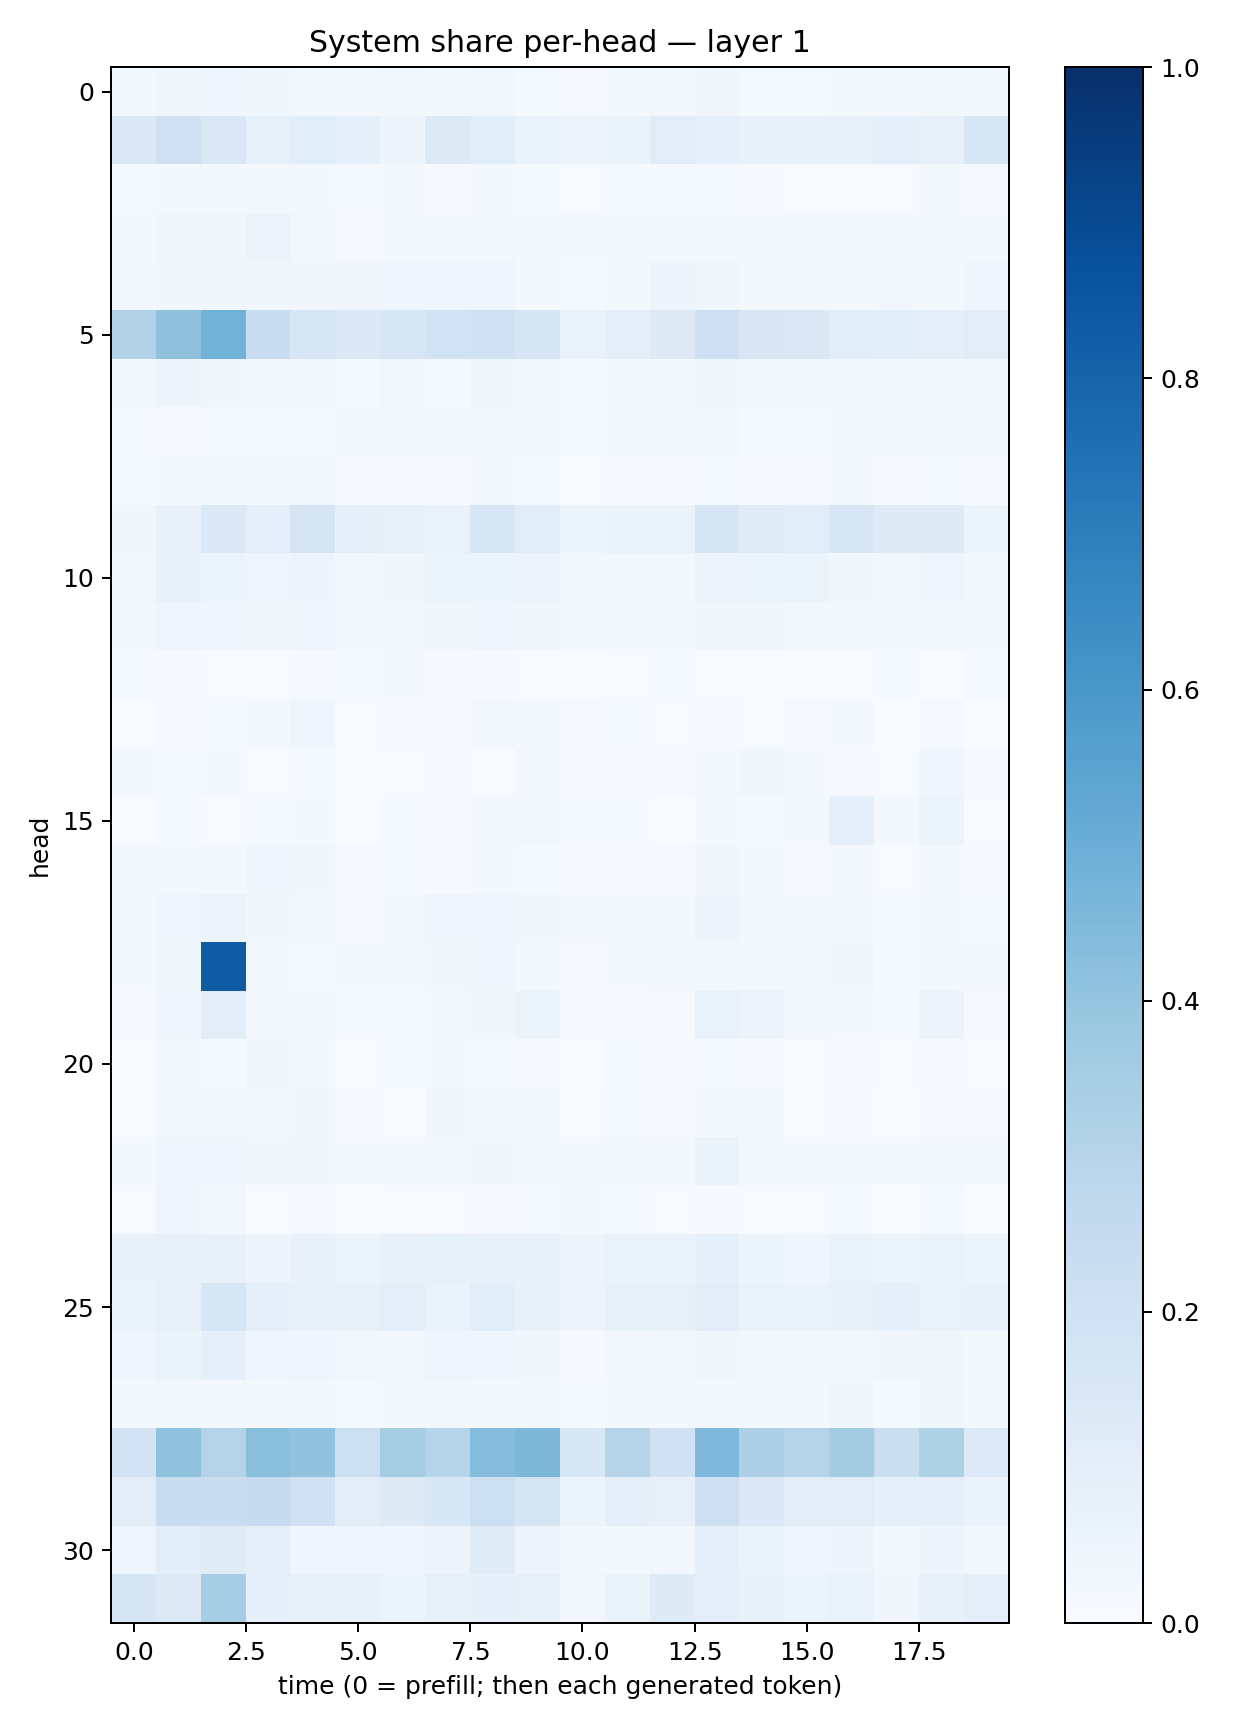

Values plotted in this chart, from the file beside it:
0.01710772, 0.03291345, 0.040223155, 0.03716274, 0.022463692, 0.021955129, 0.029132547, 0.023278585, 0.025210507, 0.014937457, 0.009245139, 0.01567735, 0.021044739, 0.03457149, 0.014411319, 0.014026426, 0.017039832, 0.018854443, 0.017377693, 0.016801644
0.147, 0.2063, 0.1481, 0.0858, 0.1066, 0.09216, 0.04886, 0.1272, 0.1086, 0.07002, 0.05626, 0.06469, 0.1126, 0.08653, 0.07218, 0.07105, 0.08177, 0.1008, 0.07507, 0.1579
0.01336, 0.01714, 0.02004, 0.0195, 0.02138, 0.01386, 0.01698, 0.009881, 0.01584, 0.01412, 0.005505, 0.0122, 0.01231, 0.01463, 0.0101, 0.007686, 0.007785, 0.006489, 0.02037, 0.008432
0.01817, 0.03185, 0.03489, 0.05706, 0.02417, 0.01034, 0.02073, 0.02156, 0.02603, 0.01841, 0.01781, 0.01653, 0.01978, 0.02192, 0.01827, 0.01575, 0.02028, 0.01671, 0.02195, 0.01803
0.02685, 0.03281, 0.03477, 0.03322, 0.03474, 0.03199, 0.04004, 0.04477, 0.04495, 0.02056, 0.01304, 0.02157, 0.04776, 0.03656, 0.02268, 0.01792, 0.01885, 0.02734, 0.02106, 0.0459
0.3112, 0.4121, 0.48, 0.2306, 0.1622, 0.1374, 0.159, 0.1936, 0.1955, 0.1657, 0.06655, 0.1002, 0.1269, 0.2112, 0.1517, 0.1445, 0.1148, 0.1092, 0.09912, 0.1121
0.02979, 0.04894, 0.03852, 0.03007, 0.02494, 0.01427, 0.02447, 0.01364, 0.03519, 0.03041, 0.01283, 0.0205, 0.0187, 0.03821, 0.02345, 0.02471, 0.02112, 0.02205, 0.01955, 0.02328
0.01464, 0.01048, 0.0126, 0.01277, 0.01527, 0.017, 0.02284, 0.02263, 0.02946, 0.02322, 0.01174, 0.02092, 0.02546, 0.02561, 0.01384, 0.0155, 0.02075, 0.01959, 0.01797, 0.02794
0.01465, 0.01932, 0.0158, 0.0184, 0.02861, 0.008065, 0.01149, 0.01128, 0.02027, 0.01432, 0.004799, 0.007858, 0.01106, 0.01411, 0.01129, 0.009839, 0.01704, 0.009534, 0.01291, 0.01024
0.03361, 0.07623, 0.1376, 0.08682, 0.1723, 0.0862, 0.08539, 0.06872, 0.1624, 0.1156, 0.06006, 0.06311, 0.06532, 0.1708, 0.1204, 0.1152, 0.1619, 0.1237, 0.1219, 0.05969
0.02723, 0.0777, 0.0605, 0.04672, 0.0482, 0.02434, 0.03892, 0.05409, 0.06115, 0.05647, 0.02802, 0.03053, 0.02977, 0.05753, 0.05415, 0.05118, 0.03761, 0.02732, 0.04364, 0.03014
0.02709, 0.04361, 0.04039, 0.03845, 0.04506, 0.0249, 0.03098, 0.03673, 0.04578, 0.03242, 0.02105, 0.02202, 0.02967, 0.03869, 0.03671, 0.024, 0.03024, 0.0187, 0.02625, 0.02132
0.0128, 0.008968, 0.005565, 0.007723, 0.008147, 0.01489, 0.02039, 0.01099, 0.009574, 0.007063, 0.003025, 0.007608, 0.01217, 0.00441, 0.004327, 0.002256, 0.002829, 0.01443, 0.00253, 0.01456
0.003867, 0.0113, 0.01359, 0.02014, 0.042, 0.007033, 0.008819, 0.0105, 0.02674, 0.01954, 0.008717, 0.01543, 0.006688, 0.008844, 0.006134, 0.008339, 0.01611, 0.003007, 0.01081, 0.003472
0.01729, 0.0123, 0.01618, 0.006937, 0.0149, 0.006902, 0.007094, 0.00886, 0.007063, 0.03099, 0.007868, 0.009407, 0.008976, 0.01748, 0.03806, 0.01682, 0.009825, 0.005431, 0.03959, 0.01132
0.001182, 0.01203, 0.007348, 0.0129, 0.02239, 0.003707, 0.01353, 0.009664, 0.0269, 0.02488, 0.01467, 0.01401, 0.002646, 0.01708, 0.01294, 0.02081, 0.08667, 0.0222, 0.06017, 0.004416
0.01597, 0.02334, 0.02179, 0.04322, 0.03245, 0.009901, 0.01278, 0.01159, 0.01666, 0.01499, 0.008233, 0.009038, 0.01061, 0.03347, 0.0188, 0.00973, 0.0178, 0.005008, 0.02207, 0.008201
0.02228, 0.0418, 0.05641, 0.03249, 0.02664, 0.01005, 0.01593, 0.04664, 0.04163, 0.03712, 0.02591, 0.02143, 0.01681, 0.04878, 0.02803, 0.01697, 0.01653, 0.0123, 0.02058, 0.0148
0.02271, 0.03566, 0.8295, 0.02487, 0.01489, 0.02126, 0.02112, 0.03355, 0.04099, 0.01968, 0.007856, 0.01852, 0.02927, 0.0294, 0.02105, 0.0303, 0.03506, 0.01363, 0.01721, 0.02563
0.0105, 0.0414, 0.1043, 0.02776, 0.02748, 0.0135, 0.01444, 0.01888, 0.03874, 0.05975, 0.01056, 0.01166, 0.009674, 0.06708, 0.05677, 0.02643, 0.02275, 0.01431, 0.05777, 0.01032
0.007259, 0.02394, 0.01243, 0.03498, 0.0181, 0.005903, 0.01189, 0.01582, 0.01242, 0.009573, 0.003256, 0.01291, 0.008673, 0.01247, 0.008997, 0.005826, 0.01095, 0.005638, 0.01035, 0.004911
0.004014, 0.02621, 0.02305, 0.017, 0.03486, 0.009294, 0.004855, 0.03704, 0.02105, 0.01862, 0.005741, 0.01394, 0.01129, 0.01765, 0.01625, 0.00758, 0.008592, 0.003436, 0.01118, 0.01017
0.01844, 0.04404, 0.04418, 0.03731, 0.03487, 0.01588, 0.0173, 0.02031, 0.0378, 0.02589, 0.01581, 0.02583, 0.02389, 0.06626, 0.02793, 0.01936, 0.02313, 0.02099, 0.02793, 0.02484
0.006634, 0.04023, 0.02607, 0.007631, 0.01002, 0.003166, 0.005145, 0.004607, 0.009517, 0.01376, 0.02068, 0.01475, 0.004006, 0.01133, 0.006442, 0.005569, 0.01299, 0.002741, 0.01215, 0.003473
0.07393, 0.079, 0.07132, 0.05671, 0.07197, 0.05137, 0.07911, 0.08282, 0.0748, 0.07159, 0.04764, 0.06765, 0.06799, 0.08877, 0.06092, 0.04438, 0.06858, 0.0593, 0.06753, 0.06186
0.06944, 0.08133, 0.1603, 0.0928, 0.08056, 0.08032, 0.09659, 0.06945, 0.1073, 0.0736, 0.05721, 0.08394, 0.07967, 0.1016, 0.06757, 0.06874, 0.07705, 0.08925, 0.06999, 0.07643
0.04414, 0.0635, 0.09275, 0.04291, 0.04301, 0.02974, 0.02737, 0.03928, 0.04145, 0.03659, 0.009965, 0.02837, 0.026, 0.03812, 0.02791, 0.02594, 0.02989, 0.03154, 0.03176, 0.01757
0.01773, 0.02987, 0.02748, 0.02328, 0.02485, 0.01389, 0.01798, 0.02679, 0.02229, 0.02574, 0.01361, 0.01767, 0.02025, 0.02074, 0.02663, 0.02168, 0.0368, 0.01356, 0.03545, 0.01861
0.1813, 0.409, 0.3051, 0.4205, 0.4049, 0.2157, 0.3493, 0.2994, 0.4361, 0.4566, 0.1547, 0.2981, 0.1972, 0.4496, 0.3243, 0.3069, 0.3556, 0.2228, 0.3216, 0.1346
0.1108, 0.2286, 0.2297, 0.2463, 0.2015, 0.1115, 0.13, 0.1529, 0.2166, 0.1731, 0.05249, 0.09817, 0.0803, 0.2132, 0.1378, 0.1115, 0.1112, 0.08628, 0.1001, 0.06664
0.04207, 0.109, 0.1174, 0.09721, 0.04373, 0.04414, 0.04127, 0.05518, 0.1206, 0.05635, 0.01564, 0.0232, 0.02876, 0.09, 0.06404, 0.03932, 0.0491, 0.02764, 0.04932, 0.02464
0.1645, 0.1261, 0.3479, 0.08925, 0.07151, 0.08109, 0.06194, 0.08483, 0.08805, 0.08029, 0.02975, 0.06299, 0.1225, 0.09927, 0.07349, 0.06066, 0.07017, 0.03364, 0.0748, 0.09418
